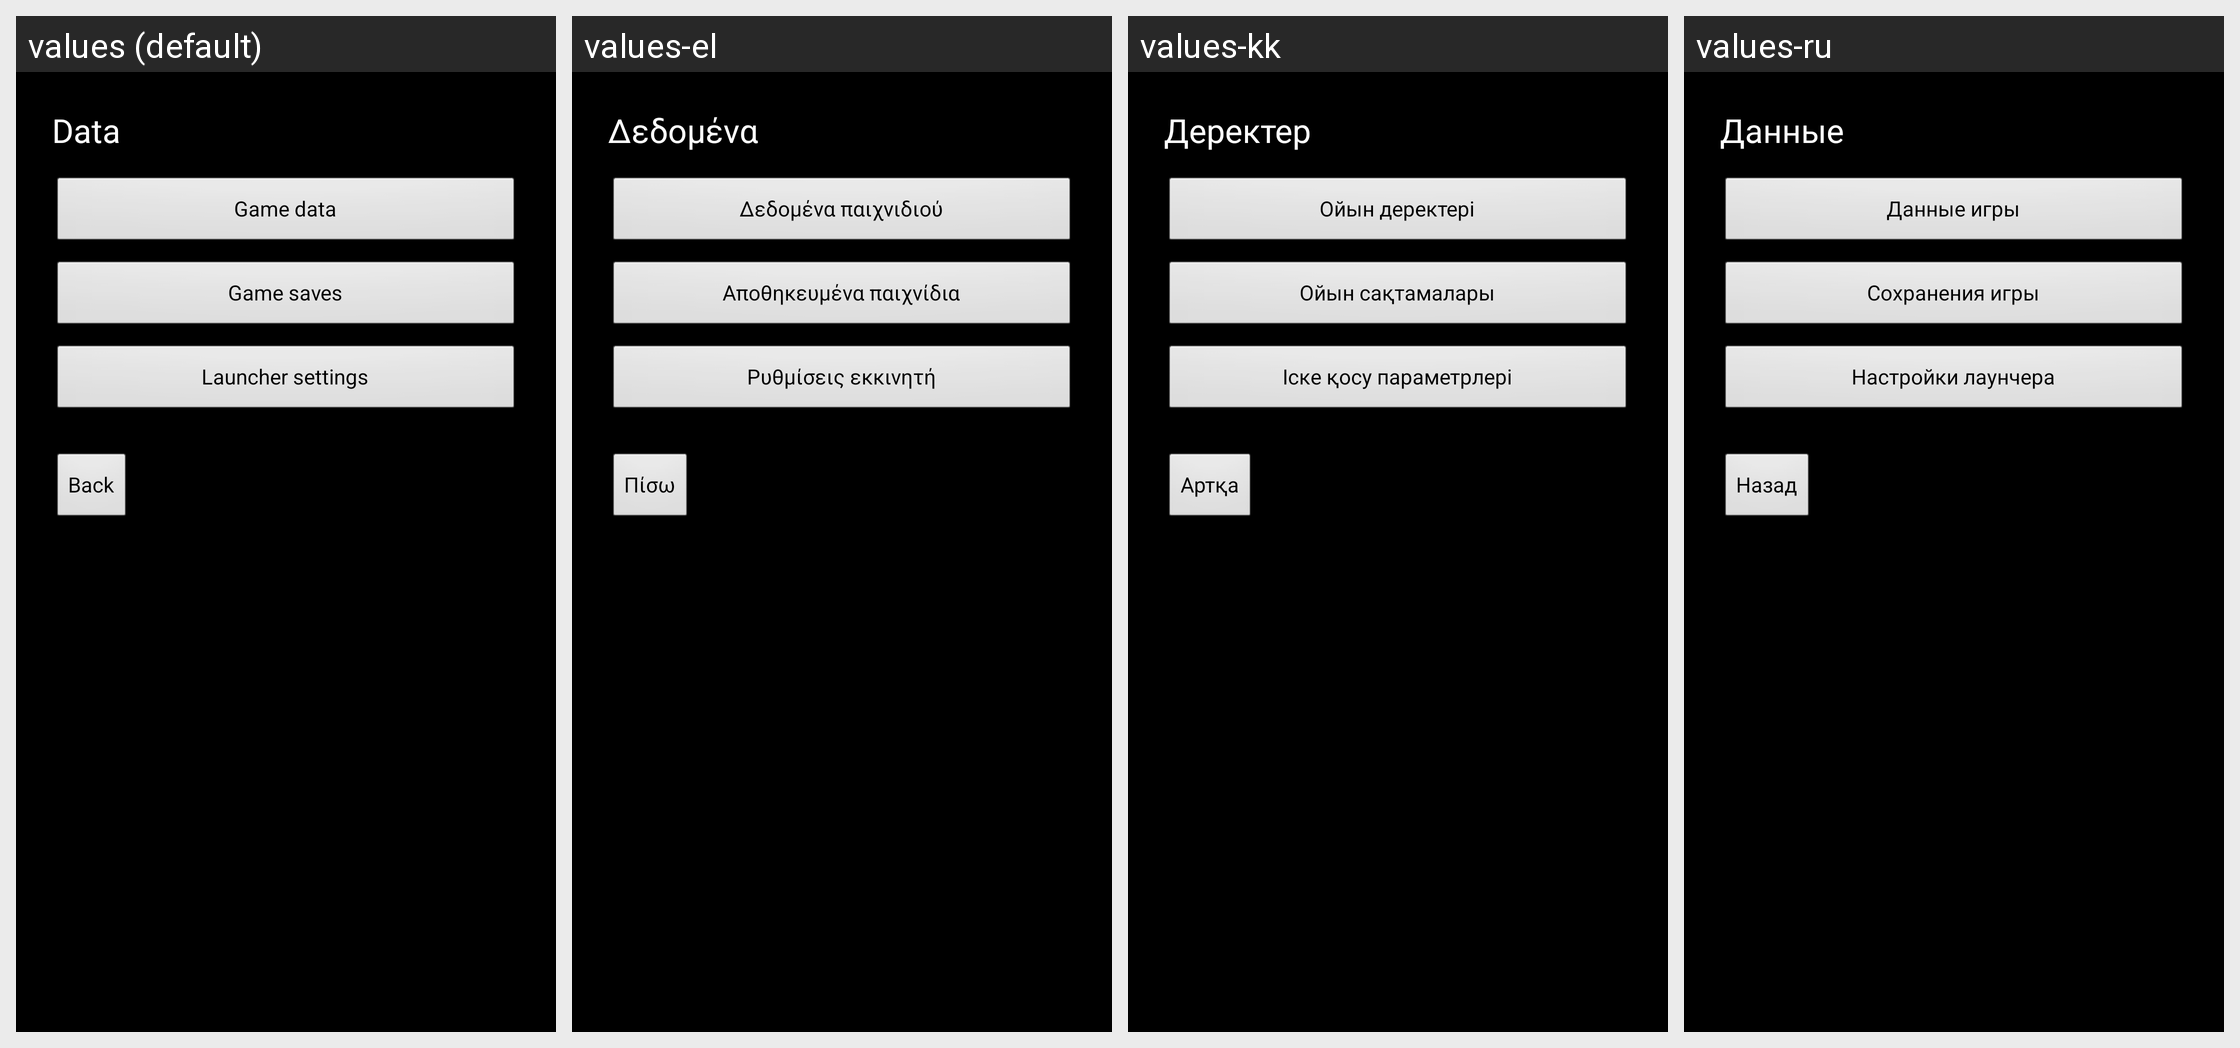

Strings drawn on this Android screen and how each of the app's shown locales translates them:
Android screen res/layout/activity_data_settings.xml rendered under 4 locales, left to right: values (default), values-el, values-kk, values-ru. Device: Nexus 5 (rendered at 1080×1920; each locale shown at half size, 540×960, under a caption strip naming it); theme AppTheme.
Other locales in the repository, not shown: values-cs, values-de, values-es, values-fr, values-hr, values-hu, values-it, values-nl, values-pl, values-pt, values-ro, values-sr, values-sv, values-tr, values-uk.
Strings drawn on this screen, with the default value and each locale's value (text and hints the layout hard-codes, and strings that could not be matched under every locale, appear in the picture but are not listed):

data_settings
  values: Data
  values-el: Δεδομένα
  values-kk: Деректер
  values-ru: Данные

game_data_title
  values: Game data
  values-el: Δεδομένα παιχνιδιού
  values-kk: Ойын деректері
  values-ru: Данные игры

saves_title
  values: Game saves
  values-el: Αποθηκευμένα παιχνίδια
  values-kk: Ойын сақтамалары
  values-ru: Сохранения игры

launcher_settings_title
  values: Launcher settings
  values-el: Ρυθμίσεις εκκινητή
  values-kk: Іске қосу параметрлері
  values-ru: Настройки лаунчера

back_to_launcher
  values: Back
  values-el: Πίσω
  values-kk: Артқа
  values-ru: Назад
